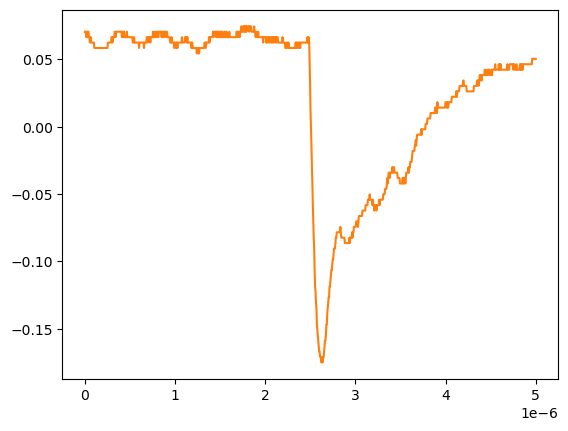

Source data for this figure (header and first rows):
# KEYSIGHT TECHNOLOGIES, MSO-X 3024T, MY58262555, 07.30.2019051434
# time, 1
# 2024-09-13 12:24:22.716574
0.000000000000000000e+00, 7.038940000000000474e-02
5.005005005005005112e-09, 7.038940000000000474e-02
1.001001001001001022e-08, 7.038940000000000474e-02
1.501501501501501616e-08, 6.636930000000000607e-02
2.002002002002002045e-08, 7.038940000000000474e-02
2.502502502502502473e-08, 7.038940000000000474e-02
3.003003003003003233e-08, 6.636930000000000607e-02
3.503503503503503330e-08, 7.038940000000000474e-02
4.004004004004004090e-08, 7.038940000000000474e-02
4.504504504504504849e-08, 6.636930000000000607e-02
5.005005005005004947e-08, 6.636930000000000607e-02
5.505505505505505706e-08, 6.234920000000000045e-02
6.006006006006006466e-08, 6.636930000000000607e-02
6.506506506506506563e-08, 6.636930000000000607e-02
7.007007007007006661e-08, 6.234920000000000045e-02
7.507507507507508082e-08, 6.234920000000000045e-02
8.008008008008008180e-08, 6.234920000000000045e-02
8.508508508508508277e-08, 6.234920000000000045e-02
9.009009009009009698e-08, 6.234920000000000045e-02
9.509509509509509796e-08, 6.234920000000000045e-02
1.001001001001000989e-07, 6.234920000000000045e-02
1.051051051051051131e-07, 5.832910000000000178e-02
1.101101101101101141e-07, 5.832910000000000178e-02
1.151151151151151151e-07, 5.832910000000000178e-02
1.201201201201201293e-07, 5.832910000000000178e-02
1.251251251251251171e-07, 5.832910000000000178e-02
1.301301301301301313e-07, 5.832910000000000178e-02
1.351351351351351455e-07, 5.832910000000000178e-02
1.401401401401401332e-07, 5.832910000000000178e-02
1.451451451451451474e-07, 5.832910000000000178e-02
1.501501501501501616e-07, 5.832910000000000178e-02
1.551551551551551494e-07, 5.832910000000000178e-02
1.601601601601601636e-07, 5.832910000000000178e-02
1.651651651651651778e-07, 5.832910000000000178e-02
1.701701701701701655e-07, 5.832910000000000178e-02
1.751751751751751798e-07, 5.832910000000000178e-02
1.801801801801801940e-07, 5.832910000000000178e-02
1.851851851851851817e-07, 5.832910000000000178e-02
1.901901901901901959e-07, 5.832910000000000178e-02
1.951951951951952101e-07, 5.832910000000000178e-02
2.002002002002001979e-07, 5.832910000000000178e-02
2.052052052052052121e-07, 5.832910000000000178e-02
2.102102102102102263e-07, 5.832910000000000178e-02
2.152152152152152140e-07, 5.832910000000000178e-02
2.202202202202202282e-07, 5.832910000000000178e-02
2.252252252252252425e-07, 5.832910000000000178e-02
2.302302302302302302e-07, 5.832910000000000178e-02
2.352352352352352444e-07, 5.832910000000000178e-02
2.402402402402402586e-07, 5.832910000000000178e-02
2.452452452452452728e-07, 5.832910000000000178e-02
2.502502502502502341e-07, 5.832910000000000178e-02
2.552552552552552483e-07, 6.234920000000000045e-02
2.602602602602602625e-07, 6.234920000000000045e-02
2.652652652652652767e-07, 6.234920000000000045e-02
2.702702702702702909e-07, 6.234920000000000045e-02
2.752752752752753052e-07, 6.234920000000000045e-02
2.802802802802802664e-07, 6.234920000000000045e-02
2.852852852852852806e-07, 6.234920000000000045e-02
... 942 more rows
